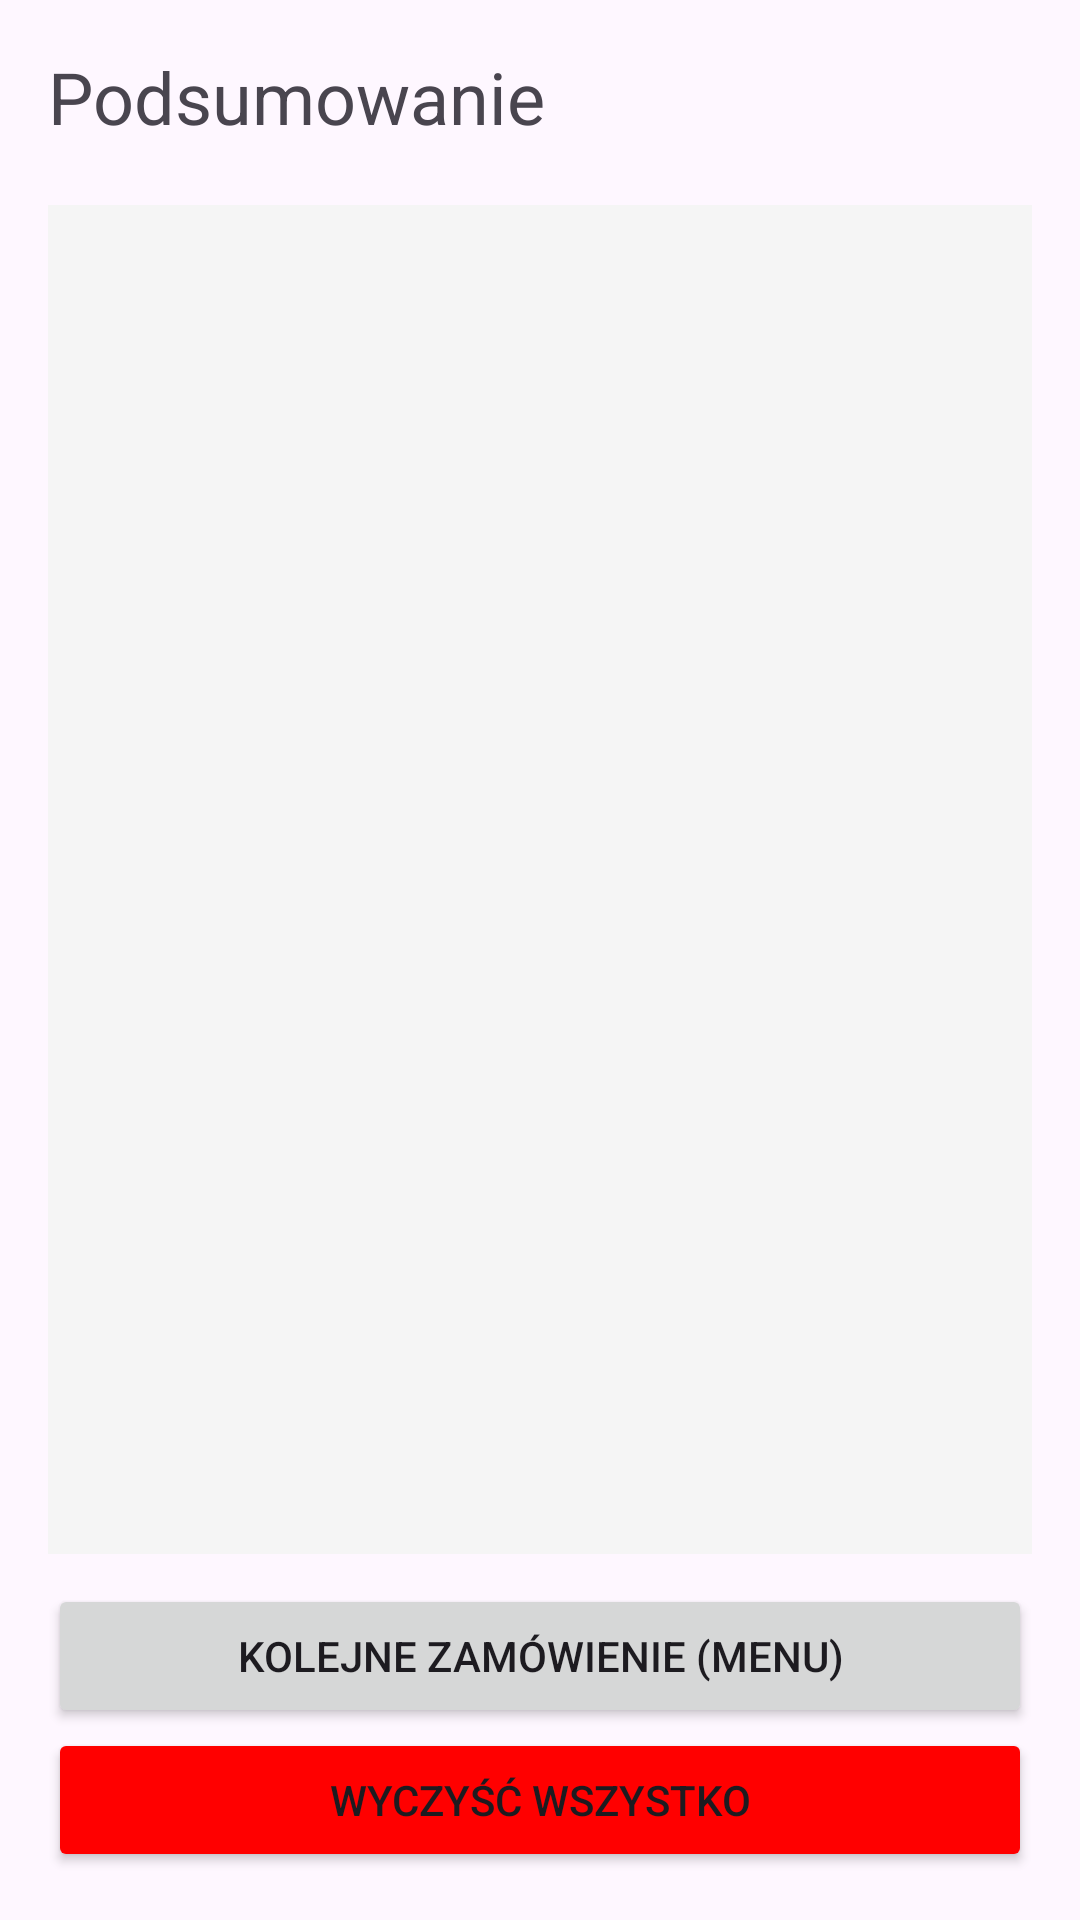

Layout XML and referenced resources for this Android screen:
<!-- AndroidManifest.xml: application theme Theme.PolskaKuchniaTradycyjn -->
<!-- res/layout/fragment_summary.xml -->
<?xml version="1.0" encoding="utf-8"?>
<LinearLayout xmlns:android="http://schemas.android.com/apk/res/android"
    android:layout_width="match_parent"
    android:layout_height="match_parent"
    android:orientation="vertical"
    android:padding="16dp">

    <TextView
        android:layout_width="wrap_content"
        android:layout_height="wrap_content"
        android:text="Podsumowanie"
        android:textSize="24sp"
        android:layout_marginBottom="20dp"/>
    
    <ScrollView
        android:layout_width="match_parent"
        android:layout_height="0dp"
        android:layout_weight="1"
        android:background="#F5F5F5">
        
        <LinearLayout
            android:id="@+id/ordersContainer"
            android:layout_width="match_parent"
            android:layout_height="wrap_content"
            android:orientation="vertical" />
    </ScrollView>

    <Button
        android:id="@+id/btnNewOrder"
        android:layout_width="match_parent"
        android:layout_height="wrap_content"
        android:text="Kolejne zamówienie (Menu)" 
        android:layout_marginTop="10dp"/>

    <Button
        android:id="@+id/btnClear"
        android:layout_width="match_parent"
        android:layout_height="wrap_content"
        android:text="Wyczyść wszystko" 
        android:backgroundTint="#FF0000"/>

</LinearLayout>
<!-- resources referenced by this layout -->
<resources>
  <style name="Theme.PolskaKuchniaTradycyjn" parent="Base.Theme.PolskaKuchniaTradycyjn" />
  <style name="Base.Theme.PolskaKuchniaTradycyjn" parent="Theme.Material3.DayNight.NoActionBar">
          
          
      </style>
</resources>
